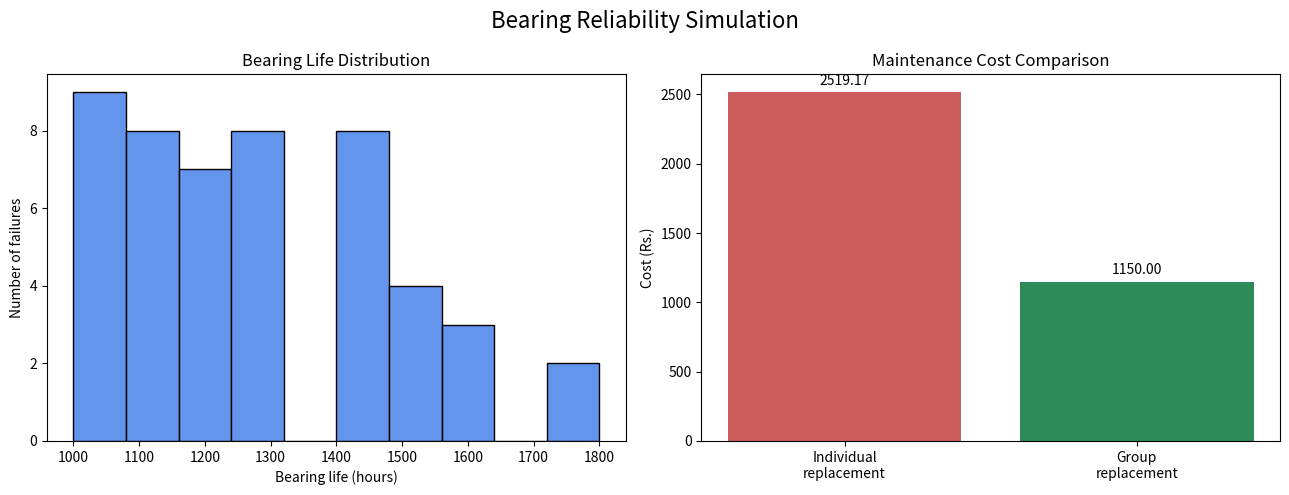

Source code (Python): (Note: this script raises an exception after producing the figure.)
from pathlib import Path
import random

import matplotlib.pyplot as plt

# Step 1: Probability tables for bearing life and mechanic delay.
random.seed(42)

bearing_lives = [1000, 1100, 1200, 1300, 1400, 1500, 1600, 1700, 1800, 1900]
bearing_probabilities = [10, 14, 24, 14, 12, 10, 6, 5, 3, 2]
delay_times = [4, 6, 8]
delay_probabilities = [3, 6, 1]

operating_hours = 20_000
bearing_cost = 20
replacement_minutes = 20
delay_cost_per_minute = 5
mechanic_cost_per_hour = 25

# Manual option: uncomment these lines and add values from the question.
# manual_bearing_lives = [1500, 1200, 1800, 1100, 1600, 1400]
# manual_delays = [4, 6, 8, 6]
manual_bearing_lives = None
manual_delays = None
manual_life_index = 0
manual_delay_index = 0


def get_bearing_life():
    """Return one bearing life using the probability table."""
    global manual_life_index
    if manual_bearing_lives is not None:
        if manual_life_index == len(manual_bearing_lives):
            raise ValueError("Add more manual bearing-life values.")
        life = manual_bearing_lives[manual_life_index]
        manual_life_index += 1
        return life
    return random.choices(bearing_lives, weights=bearing_probabilities)[0]


def get_delay_time():
    """Return one mechanic delay using the probability table."""
    global manual_delay_index
    if manual_delays is not None:
        if manual_delay_index == len(manual_delays):
            raise ValueError("Add more manual delay values.")
        delay = manual_delays[manual_delay_index]
        manual_delay_index += 1
        return delay
    return random.choices(delay_times, weights=delay_probabilities)[0]


def get_failure_history():
    """Simulate three separate bearings until each reaches operating_hours."""
    histories = [[], [], []]

    for bearing_number in range(3):
        elapsed = 0
        while elapsed < operating_hours:
            life = get_bearing_life()
            histories[bearing_number].append(life)
            elapsed += life

    return histories


def count_simultaneous_failures(histories):
    """Count failures occurring together in the three bearing histories."""
    two_bearings_down = 0
    three_bearings_down = 0

    common_events = min(len(history) for history in histories)
    for event in range(common_events):
        lives = [
            histories[0][event],
            histories[1][event],
            histories[2][event],
        ]
        different_lives = len(set(lives))
        if different_lives == 1:
            three_bearings_down += 1
        elif different_lives == 2:
            two_bearings_down += 1

    return two_bearings_down, three_bearings_down


def calculate_old_cost(histories, two_bearings_down, three_bearings_down):
    """Calculate cost when each bearing is replaced separately."""
    total_bearings = sum(len(history) for history in histories)
    mechanic_calls = total_bearings - two_bearings_down - 2 * three_bearings_down
    total_delay = sum(get_delay_time() for _ in range(mechanic_calls))

    repair_minutes = (
        total_bearings * replacement_minutes
        - two_bearings_down * 10
        - three_bearings_down * 20
    )
    return (
        total_bearings * bearing_cost
        + total_delay * delay_cost_per_minute
        + repair_minutes / 60 * mechanic_cost_per_hour
    )


# Step 2: Simulate the current maintenance method.
histories = get_failure_history()
two_down, three_down = count_simultaneous_failures(histories)
old_cost = calculate_old_cost(histories, two_down, three_down)

# Step 3: Simulate replacing all three bearings when the first one fails.
grouped_lives = []
grouped_delays = []
elapsed = 0
while elapsed < operating_hours:
    first_failure = min(get_bearing_life(), get_bearing_life(), get_bearing_life())
    grouped_lives.append(first_failure)
    grouped_delays.append(get_delay_time())
    elapsed += first_failure

new_cost = (
    len(grouped_lives) * bearing_cost
    + sum(grouped_delays) * delay_cost_per_minute
    + len(grouped_lives) * 40 / 60 * mechanic_cost_per_hour
)

all_lives = histories[0] + histories[1] + histories[2]
print("Individual replacement cost =", round(old_cost, 2), "Rs.")
print("Group replacement cost      =", round(new_cost, 2), "Rs.")
print("Estimated saving             =", round(old_cost - new_cost, 2), "Rs.")
print("Individual bearing failures  =", len(all_lives))
print("Grouped replacement events  =", len(grouped_lives))
print("Two bearings down together   =", two_down)
print("Three bearings down together =", three_down)

# Step 4: Draw graphs.
fig, axes = plt.subplots(1, 2, figsize=(13, 5))
axes[0].hist(all_lives, bins=10, color="cornflowerblue", edgecolor="black")
axes[0].set_title("Bearing Life Distribution")
axes[0].set_xlabel("Bearing life (hours)")
axes[0].set_ylabel("Number of failures")

bars = axes[1].bar(
    ["Individual\nreplacement", "Group\nreplacement"],
    [old_cost, new_cost],
    color=["indianred", "seagreen"],
)
axes[1].set_title("Maintenance Cost Comparison")
axes[1].set_ylabel("Cost (Rs.)")
axes[1].bar_label(bars, fmt="%.2f", padding=3)

fig.suptitle("Bearing Reliability Simulation", fontsize=16)
fig.tight_layout()
output_file = Path(__file__).with_name("2.6_bearing_reliability.png")
fig.savefig(output_file, dpi=150)
print(f"Graph saved to '{output_file}'")
plt.show()
